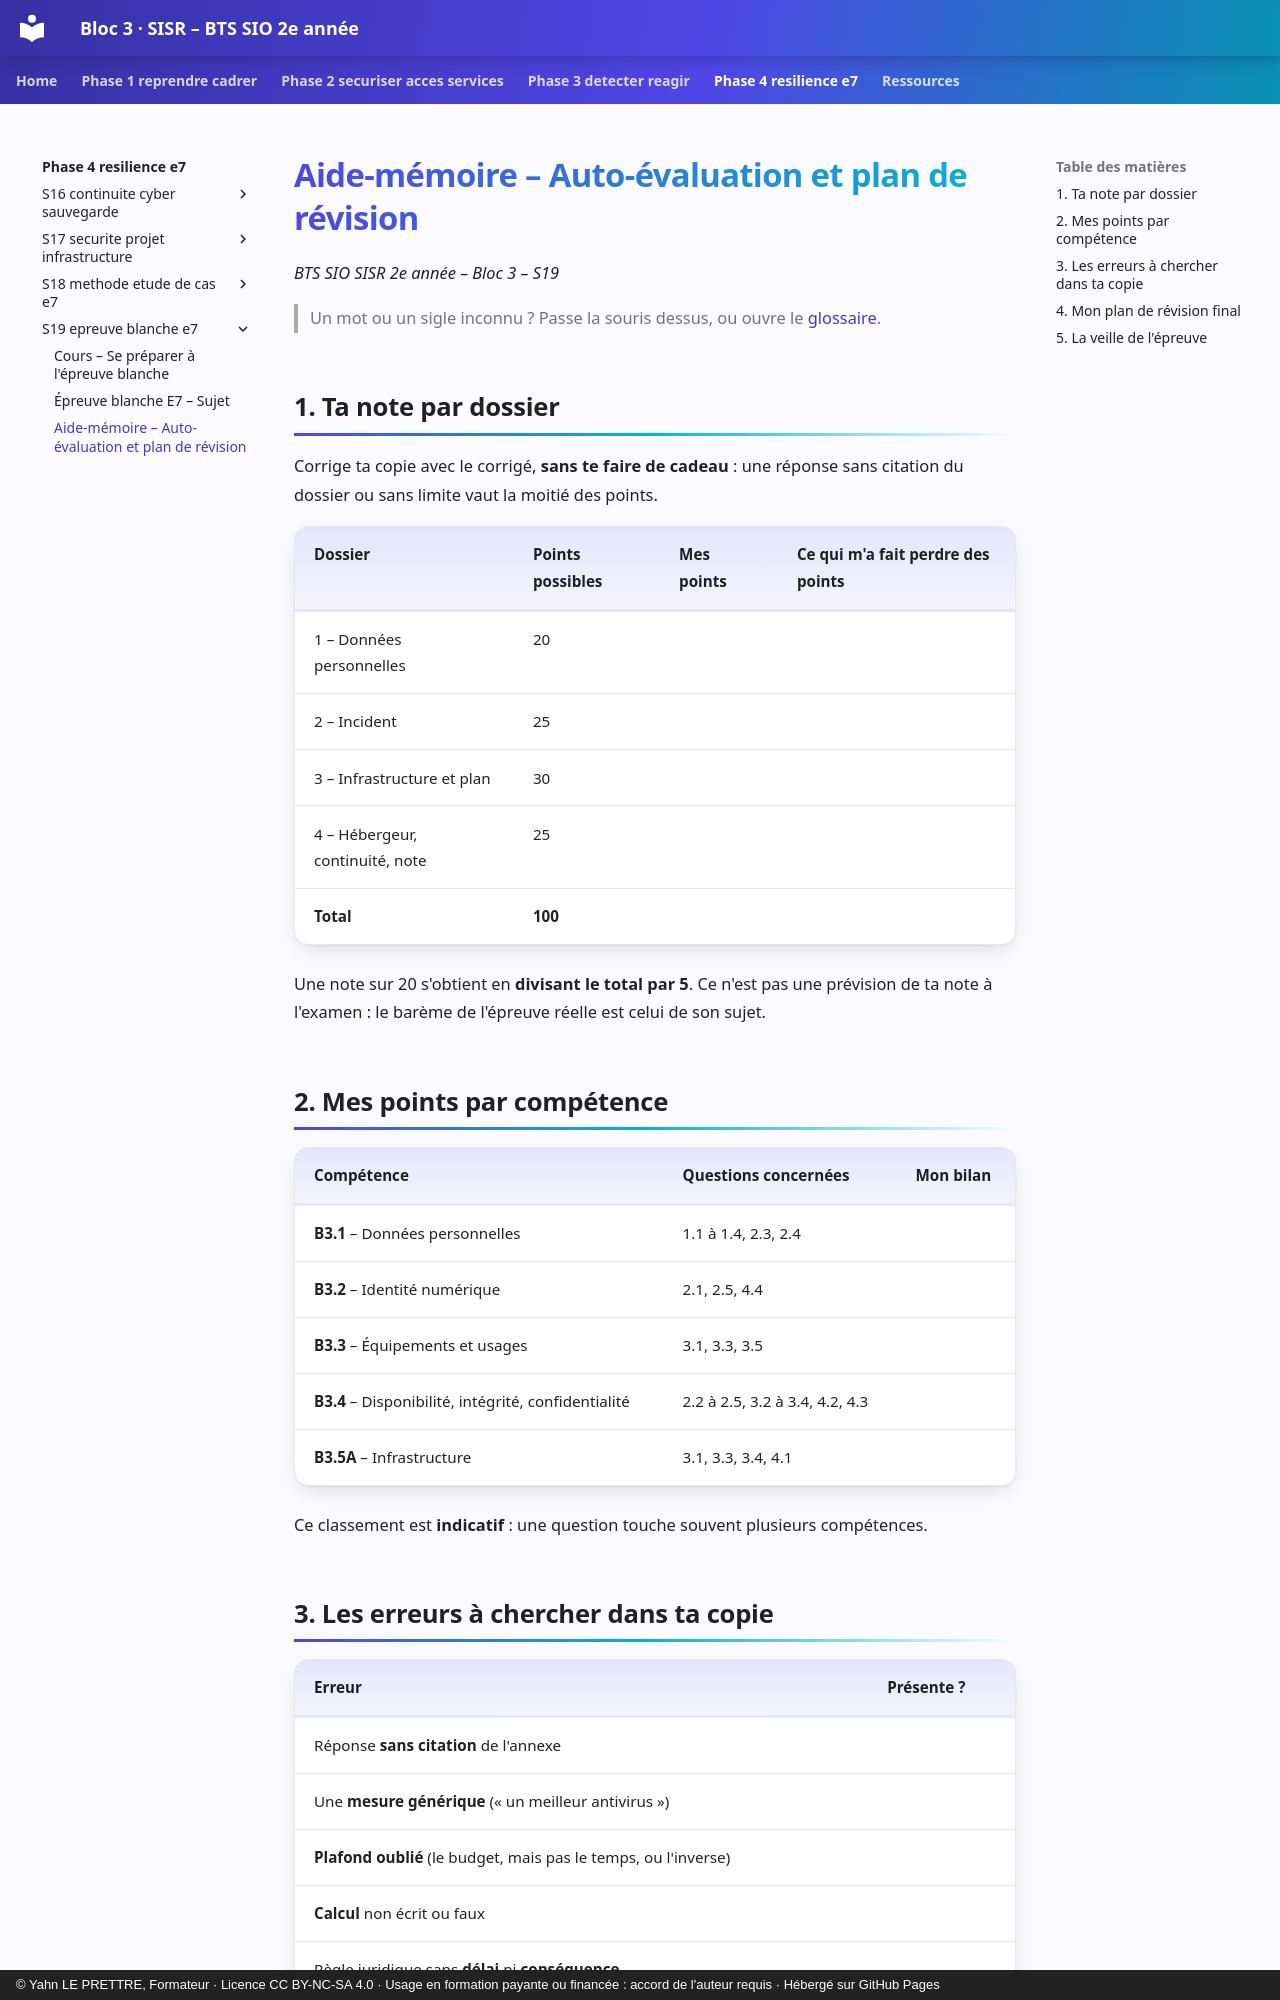

repository: YahnLP/bts2-sio-sisr-bloc3 · page: phase-4-resilience-e7/S19-epreuve-blanche-e7/03-aide-memoire/index.html · generator: mkdocs · copyright: © Yahn LE PRETTRE, Formateur · Licence CC BY-NC-SA 4.0 · Usage en formation payante ou financée : accord de l'auteur requis · Hébergé sur GitHub Pages

# Aide-mémoire – Auto-évaluation et plan de révision

*BTS SIO SISR 2e année – Bloc 3 – S19*

> Un mot ou un sigle inconnu ? Passe la souris dessus, ou ouvre le [glossaire](../../ressources/glossaire.md).

## 1. Ta note par dossier

Corrige ta copie avec le corrigé, **sans te faire de cadeau** : une réponse sans citation du dossier ou sans limite vaut la moitié des points.

| Dossier | Points possibles | Mes points | Ce qui m'a fait perdre des points |
|---|---|---|---|
| 1 – Données personnelles | 20 | | |
| 2 – Incident | 25 | | |
| 3 – Infrastructure et plan | 30 | | |
| 4 – Hébergeur, continuité, note | 25 | | |
| **Total** | **100** | | |

Une note sur 20 s'obtient en **divisant le total par 5**. Ce n'est pas une prévision de ta note à l'examen : le barème de l'épreuve réelle est celui de son sujet.

## 2. Mes points par compétence

| Compétence | Questions concernées | Mon bilan |
|---|---|---|
| **B3.1** – Données personnelles | 1.1 à 1.4, 2.3, 2.4 | |
| **B3.2** – Identité numérique | 2.1, 2.5, 4.4 | |
| **B3.3** – Équipements et usages | 3.1, 3.3, 3.5 | |
| **B3.4** – Disponibilité, intégrité, confidentialité | 2.2 à 2.5, 3.2 à 3.4, 4.2, 4.3 | |
| **B3.5A** – Infrastructure | 3.1, 3.3, 3.4, 4.1 | |

Ce classement est **indicatif** : une question touche souvent plusieurs compétences.
